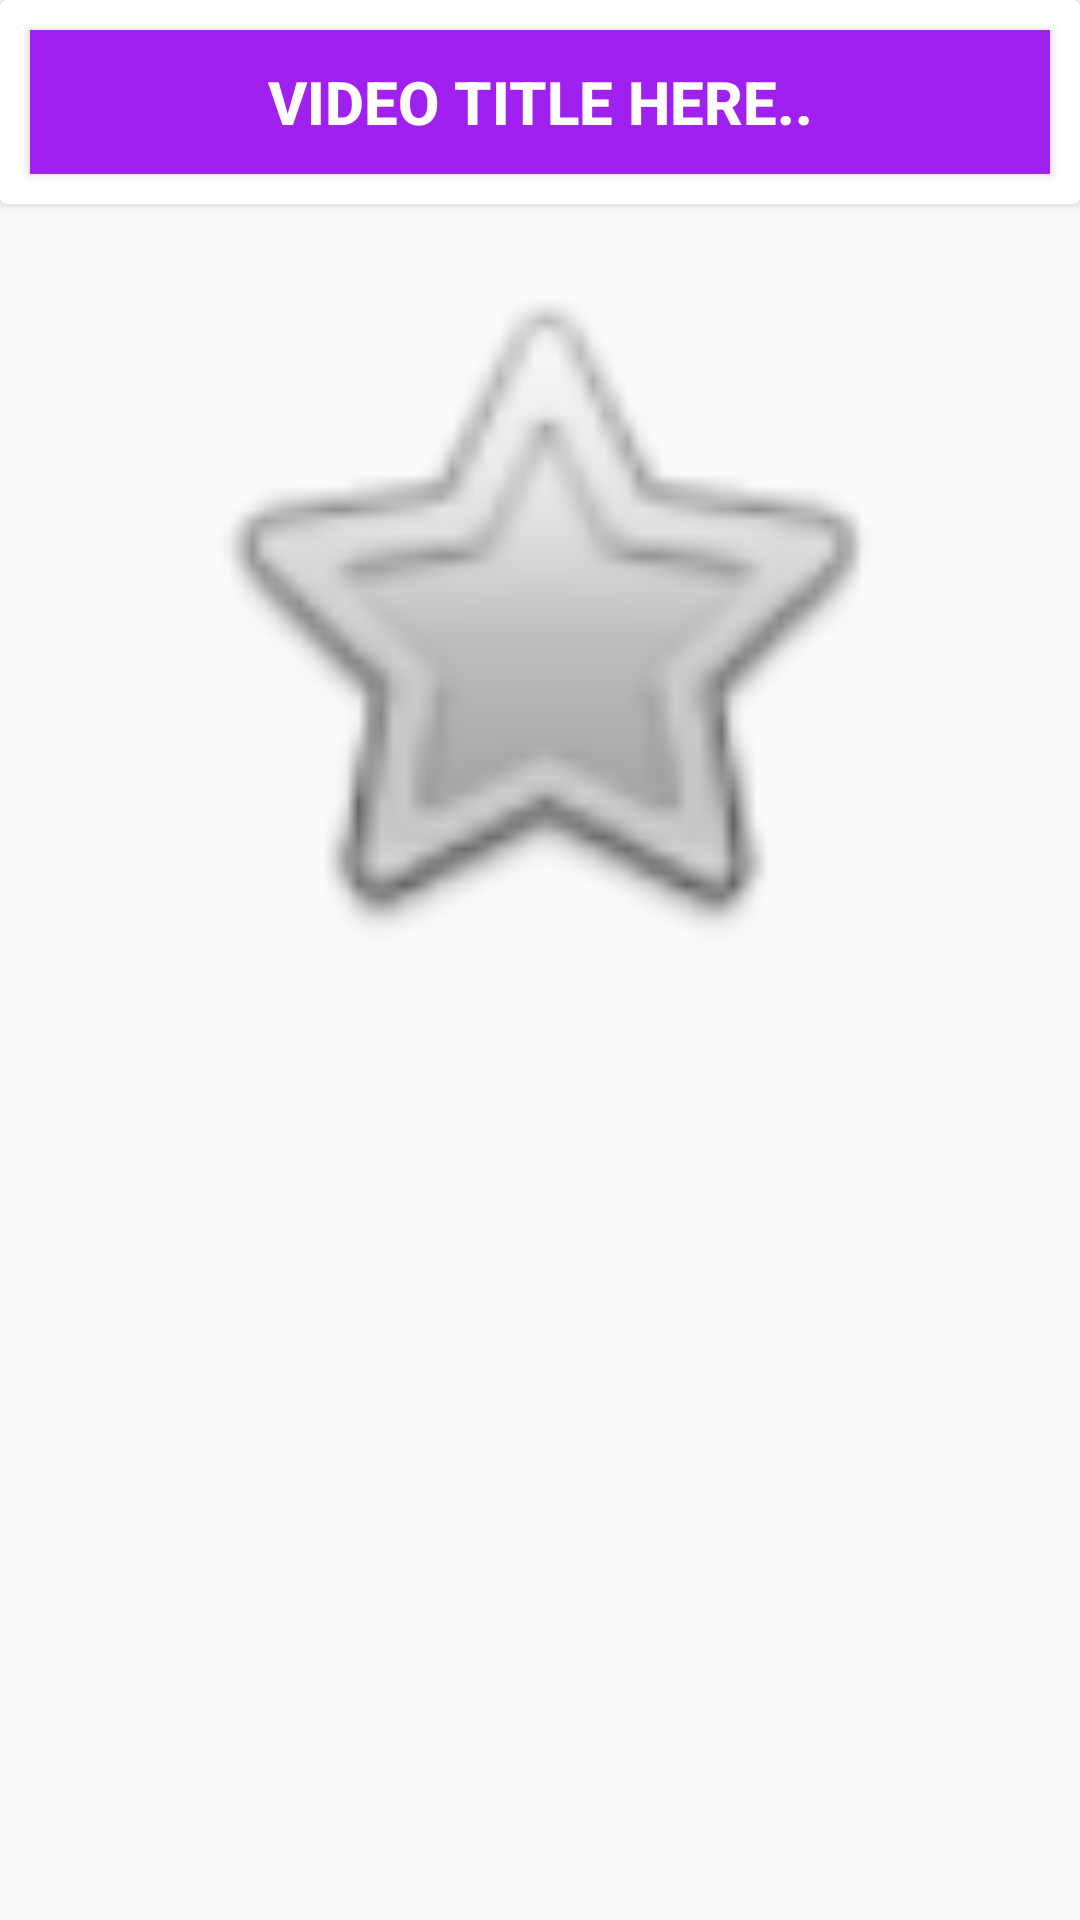

This screen was rendered from an Android layout file. Write that file and the resources it references.
<!-- AndroidManifest.xml: application theme AppTheme -->
<!-- res/layout/videos_item.xml -->
<?xml version="1.0" encoding="utf-8"?>
<LinearLayout xmlns:android="http://schemas.android.com/apk/res/android"
    xmlns:app="http://schemas.android.com/apk/res-auto"
    android:orientation="vertical" android:layout_width="match_parent"
    android:layout_height="wrap_content">
    <android.support.v7.widget.CardView
        android:id="@+id/videos_card"
        android:layout_width="match_parent"
        android:layout_height="wrap_content">
        <LinearLayout
            android:layout_width="match_parent"
            android:layout_height="wrap_content"
            android:orientation="vertical">
        <Button
            android:id="@+id/videotitle"
            android:layout_width="match_parent"
            android:layout_height="wrap_content"
            android:layout_margin="10dp"
            android:textColor="#fff"
            android:textStyle="bold"
            android:textSize="20sp"
            android:layout_gravity="center_horizontal"
            android:text="Video Title Here.."
            android:background="#A020F0"/>


        </LinearLayout>
    </android.support.v7.widget.CardView>

    <ImageView
        android:id="@+id/img_youtube"
        android:layout_margin="10dp"
        android:layout_width="match_parent"
        android:layout_height="250dp"
        app:srcCompat="@android:drawable/btn_star" />

</LinearLayout>
<!-- resources referenced by this layout -->
<resources>
  <style name="AppTheme" parent="Theme.AppCompat.Light.NoActionBar">
          
          <item name="colorPrimary">@color/colorPrimary</item>
          <item name="colorPrimaryDark">@color/colorPrimaryDark</item>
          <item name="colorAccent">@color/colorAccent</item>
      </style>
  <color name="colorPrimary">#3f51b5</color>
  <color name="colorPrimaryDark">#1A237E</color>
  <color name="colorAccent">#FF4081</color>
</resources>
